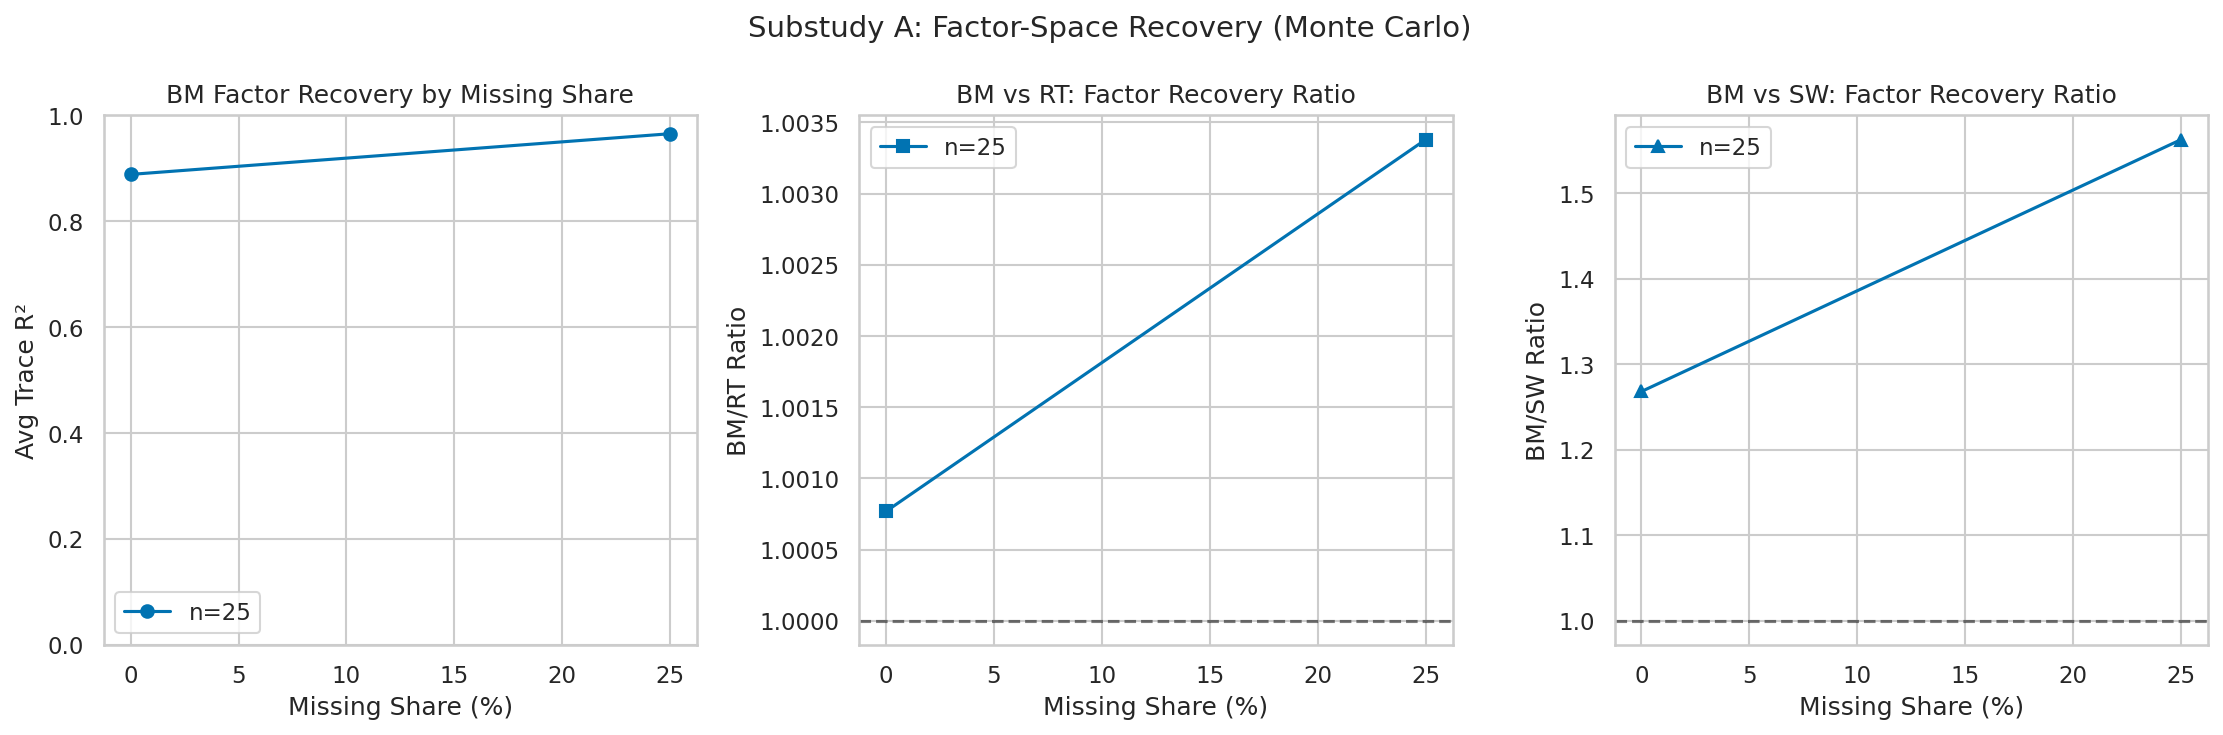

Source data for this figure (header and first rows):
r, n, T, rho, alpha, tau, s, rhat, missing_share, bm_r2, rt_r2, sw_r2, bm_rt_ratio, bm_sw_ratio
1, 25, 100, 0.7, 0, 0, 0, 1, 0.0, 0.8887, 0.888, 0.7007, 1.001, 1.268
1, 25, 100, 0.7, 0, 0, 0, 1, 0.25, 0.9656, 0.9623, 0.6178, 1.003, 1.563
